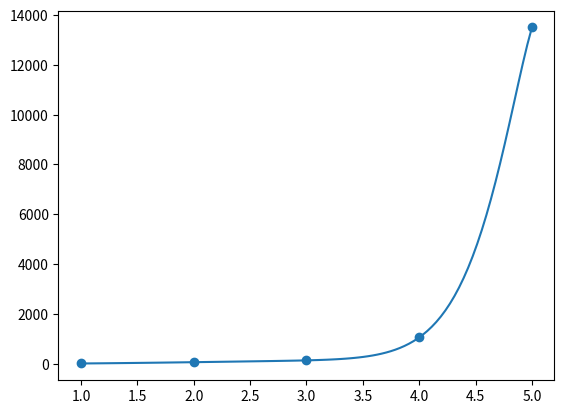

This chart was generated by the following Python code:
import numpy as np
import matplotlib.pyplot as plt

n = 5
nodes = np.array([1,2,3,4,5])
vals = np.array([3, 55, 128, 1050, 13500])

# def basis(x):
#     return np.array([1, np.e**(x*1), np.e**(x*2), np.e**(x*3), np.e**(x*4)])

A = np.zeros([n,n])
# for i in range(n):
#     A[i] = basis(nodes[i])
    
for i in range(n):
    for j in range(n):
        A[i,j] = np.e ** (nodes[i] * j)
        
coef = np.linalg.solve(A, vals)

# def P(x):
#     return  (1 * coef[0] +
#             np.e**(x*1) * coef[1] +
#             np.e**(x*2) * coef[2] +
#             np.e**(x*3) * coef[3] +
#             np.e**(x*4) * coef[4])
    
def P(x):
    poly = 0
    for i in range(n):
        poly += coef[i] * np.e ** (i * x)
    return poly

points = np.linspace(1, 5, 100)
plt.plot(points, P(points))
plt.scatter(nodes, vals)
plt.show()